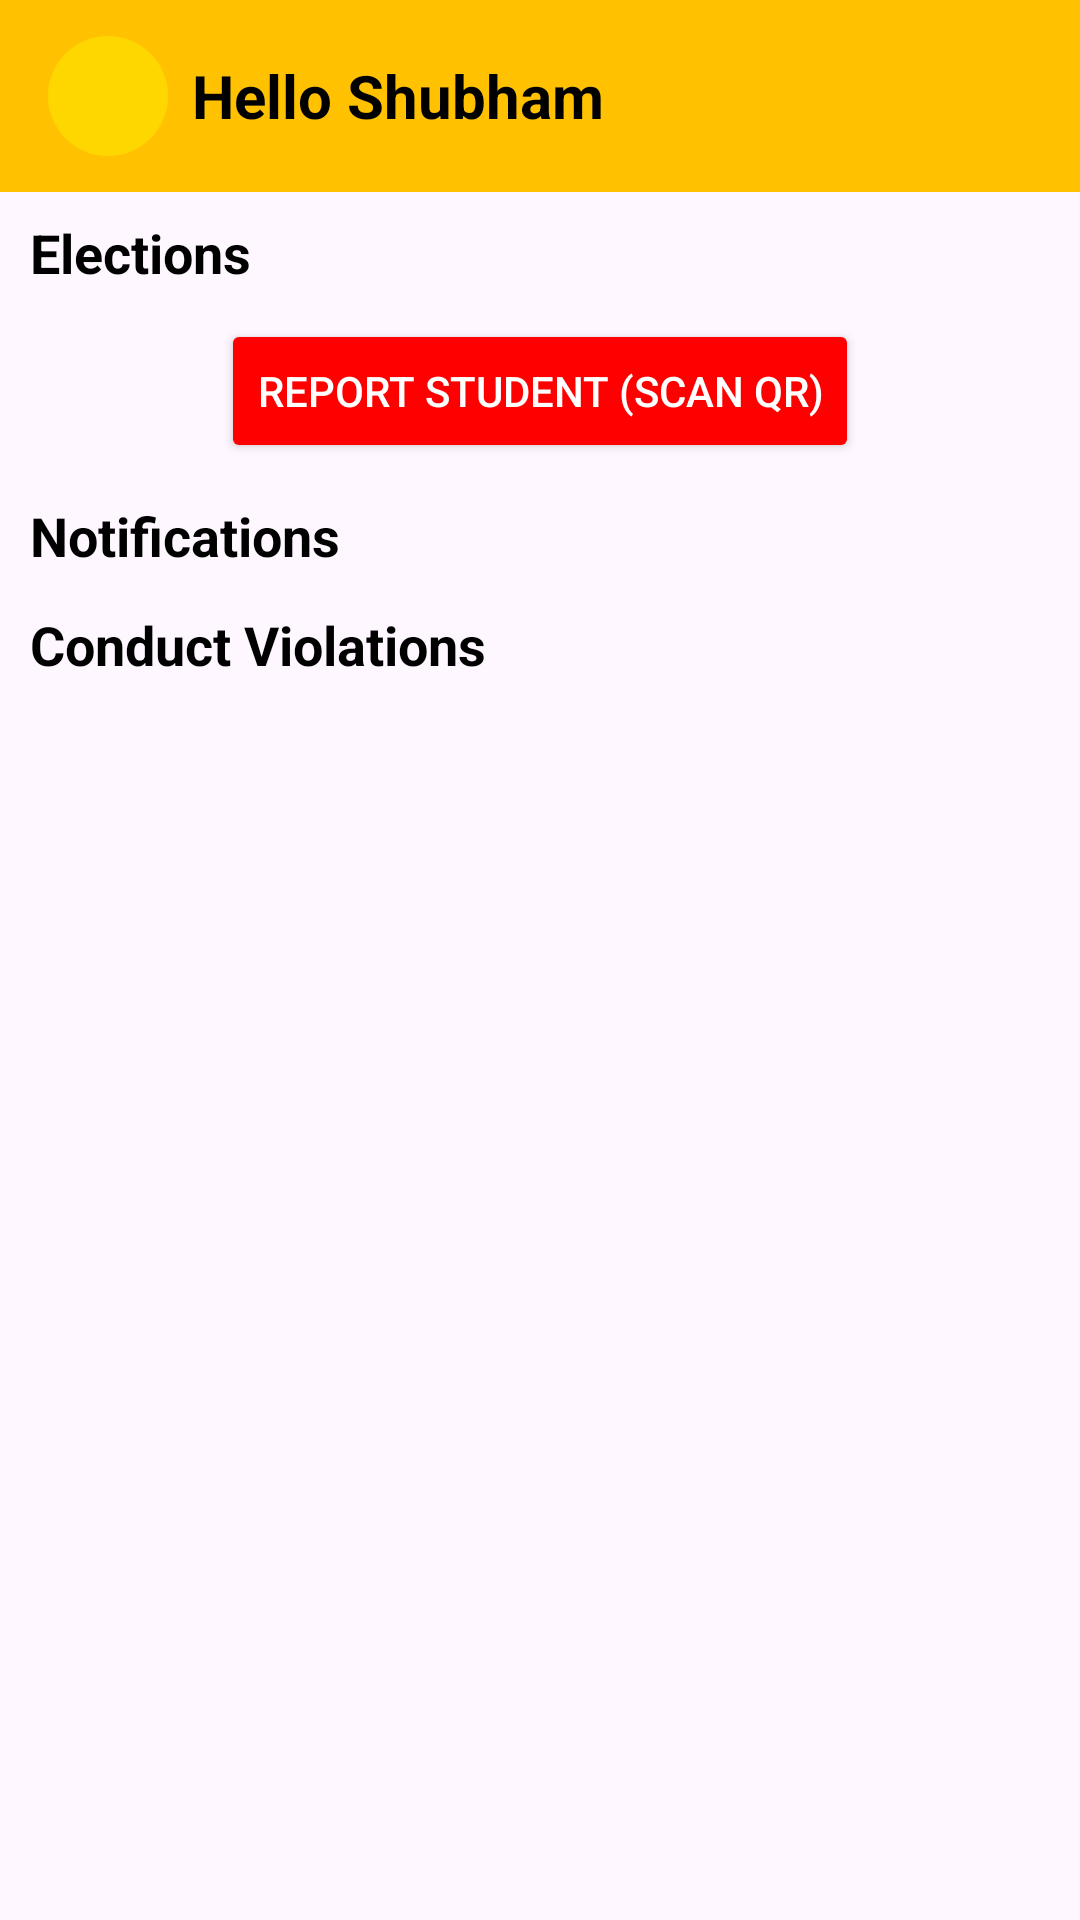

Reconstruct the res/layout file that produces this screen, plus the resources it refers to.
<!-- AndroidManifest.xml: application theme Theme.HackFusion -->
<!-- res/layout/fragment_faculty_home.xml -->
<?xml version="1.0" encoding="utf-8"?>
<LinearLayout xmlns:android="http://schemas.android.com/apk/res/android"
    xmlns:app="http://schemas.android.com/apk/res-auto"
    xmlns:tools="http://schemas.android.com/tools"
    android:layout_width="match_parent"
    android:layout_height="match_parent"
    android:orientation="vertical">

    <androidx.appcompat.widget.Toolbar
        android:id="@+id/toolbar"
        android:layout_width="match_parent"
        android:layout_height="wrap_content"
        android:background="#FFC100"
        android:padding="12dp"
        android:elevation="8dp">

        <ImageView
            android:id="@+id/profileBtn"
            android:layout_width="40dp"
            android:layout_height="40dp"
            android:src="@drawable/profile_empty"
            android:background="@drawable/circle_bg"
            android:padding="5dp"
            android:layout_marginEnd="@dimen/_5sdp"
            android:layout_marginStart="@dimen/_5sdp"/>

        <TextView
            android:id="@+id/profilename"
            android:layout_width="wrap_content"
            android:layout_height="wrap_content"
            android:text="Hello Shubham"
            android:textSize="20sp"
            android:textStyle="bold"
            android:textColor="@color/black"
            android:layout_marginStart="12dp"/>
    </androidx.appcompat.widget.Toolbar>

    <ScrollView
        android:layout_width="match_parent"
        android:layout_height="match_parent">

        <LinearLayout
            android:layout_width="match_parent"
            android:layout_height="wrap_content"
            android:orientation="vertical">

            <TextView
                android:layout_width="wrap_content"
                android:layout_height="wrap_content"
                android:text="Elections"
                android:textColor="@color/black"
                android:textSize="18sp"
                android:textStyle="bold"
                android:layout_marginStart="10dp"
                android:layout_marginTop="8dp"/>

            <androidx.cardview.widget.CardView
                android:layout_width="match_parent"
                android:layout_height="wrap_content"
                android:radius="12dp"
                app:cardBackgroundColor="@android:color/white">

                <androidx.recyclerview.widget.RecyclerView
                    android:id="@+id/electionRecyclerView"
                    android:layout_width="match_parent"
                    android:layout_height="wrap_content"
                    android:orientation="horizontal"/>
            </androidx.cardview.widget.CardView>

            
            <Button
                android:id="@+id/scanQrButton"
                android:layout_width="wrap_content"
                android:layout_height="wrap_content"
                android:text="Report Student (Scan QR)"
                android:layout_marginTop="10dp"
                android:layout_gravity="center"
                android:backgroundTint="@color/red"
                android:textColor="@android:color/white"/>

            <TextView
                android:layout_width="wrap_content"
                android:layout_height="wrap_content"
                android:text="Notifications"
                android:textColor="@color/black"
                android:textSize="18sp"
                android:textStyle="bold"
                android:layout_marginStart="10dp"
                android:layout_marginTop="12dp"/>

            <androidx.cardview.widget.CardView
                android:layout_width="match_parent"
                android:layout_height="wrap_content"
                android:radius="12dp"
                app:cardBackgroundColor="@android:color/white">

                <androidx.recyclerview.widget.RecyclerView
                    android:id="@+id/activityRecyclerView"
                    android:layout_width="match_parent"
                    android:layout_height="wrap_content"
                    android:orientation="horizontal"/>
            </androidx.cardview.widget.CardView>

            <TextView
                android:layout_width="wrap_content"
                android:layout_height="wrap_content"
                android:text="Conduct Violations"
                android:textColor="@color/black"
                android:textSize="18sp"
                android:textStyle="bold"
                android:layout_marginStart="10dp"
                android:layout_marginTop="12dp"/>

            <androidx.cardview.widget.CardView
                android:layout_width="match_parent"
                android:layout_height="wrap_content"
                android:radius="12dp"
                app:cardBackgroundColor="@android:color/white">

                <androidx.recyclerview.widget.RecyclerView
                    android:id="@+id/caughtStudentRecycler"
                    android:layout_width="match_parent"
                    android:layout_height="wrap_content"
                    android:orientation="horizontal"/>
            </androidx.cardview.widget.CardView>

        </LinearLayout>
    </ScrollView>
</LinearLayout>
<!-- resources referenced by this layout -->
<resources>
  <color name="black">#FF000000</color>
  <color name="red">#FF0000</color>
  <!-- drawable circle_bg (drawable) -->
  <shape xmlns:android="http://schemas.android.com/apk/res/android"
      android:shape="oval">
      <solid android:color="#FFD700"/>
      <size android:width="50dp" android:height="50dp"/>
  </shape>
  <style name="Theme.HackFusion" parent="Base.Theme.HackFusion" />
  <style name="Base.Theme.HackFusion" parent="Theme.Material3.DayNight.NoActionBar">
  
      </style>
</resources>
